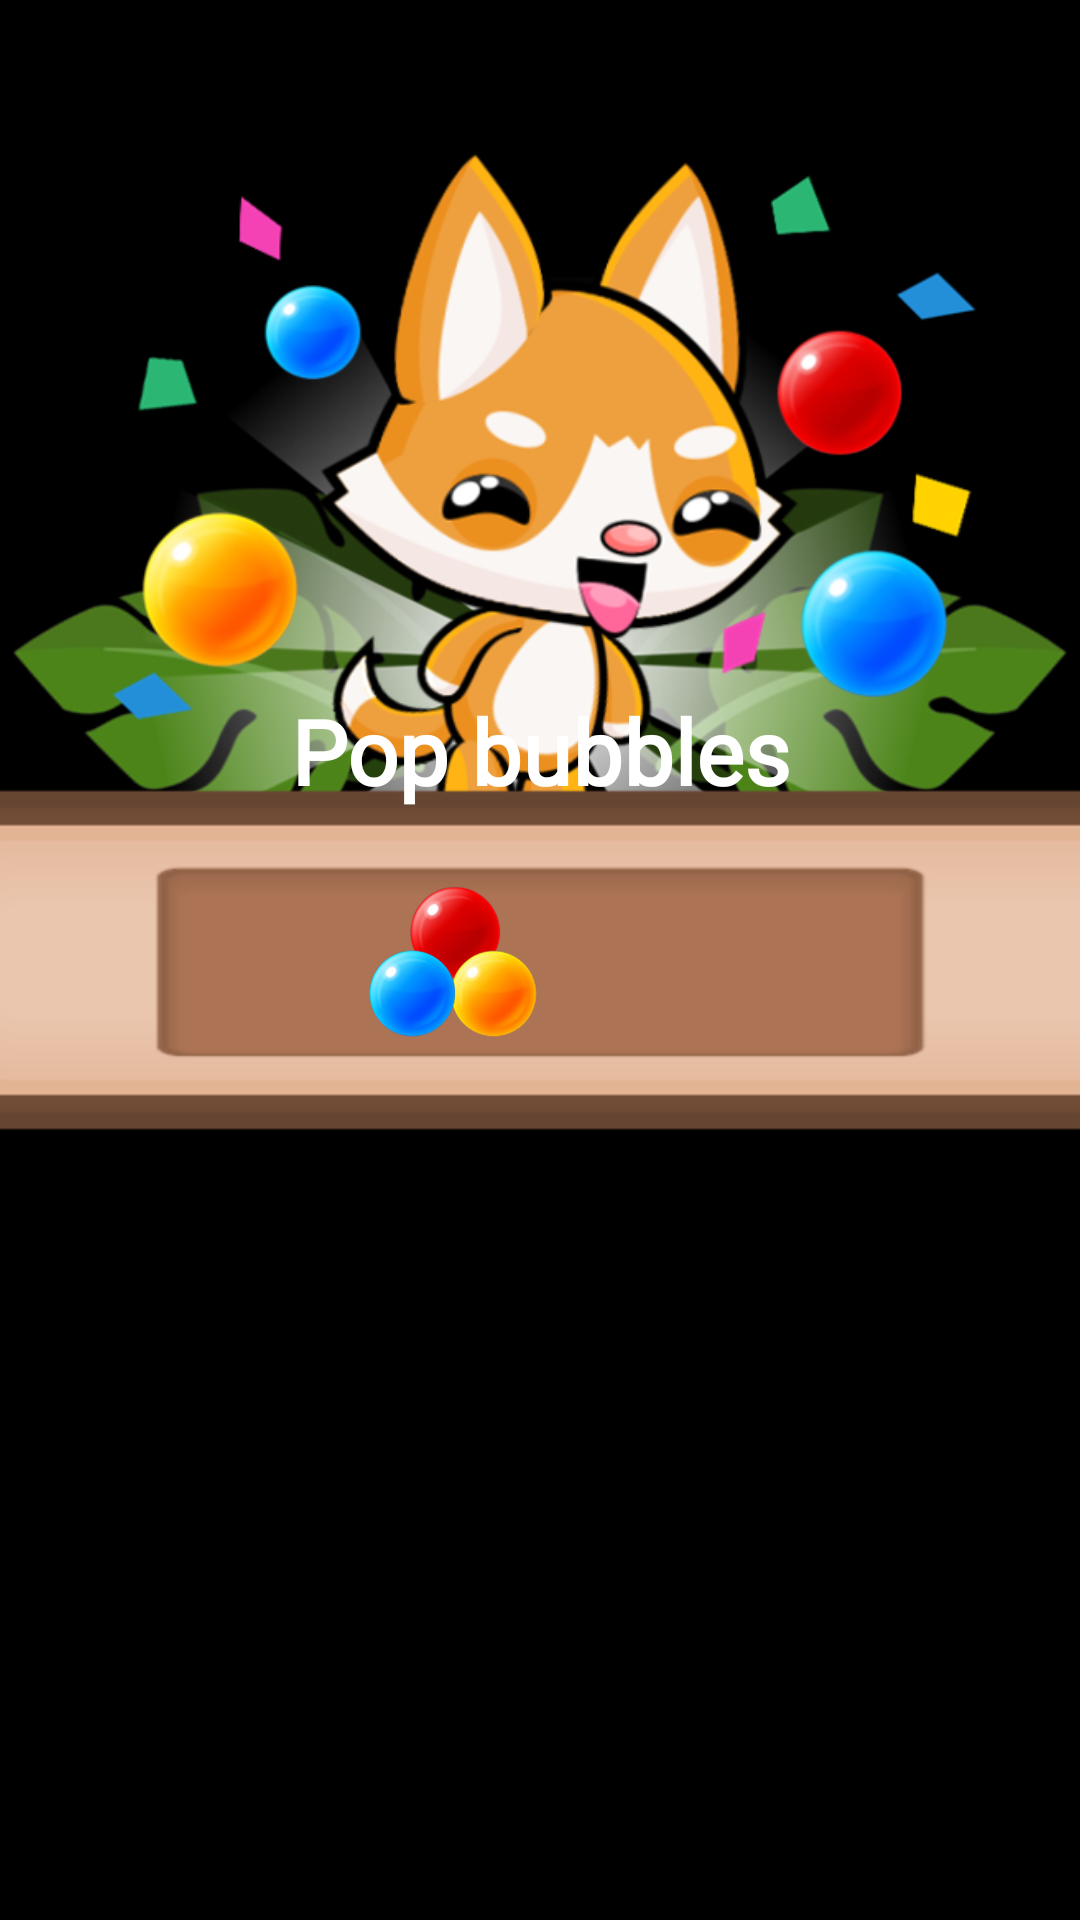

Android layout source for this screen:
<!-- AndroidManifest.xml: application theme Theme.SplashScreen -->
<!-- res/layout/dialog_start.xml -->
<?xml version="1.0" encoding="utf-8"?>
<androidx.constraintlayout.widget.ConstraintLayout
    xmlns:android="http://schemas.android.com/apk/res/android"
    xmlns:app="http://schemas.android.com/apk/res-auto"
    xmlns:tools="http://schemas.android.com/tools"
    android:layout_width="match_parent"
    android:layout_height="match_parent"
    tools:ignore="ContentDescription">

    <ImageView
        android:id="@+id/image_leaf_01"
        android:layout_width="@dimen/image_leaf_width"
        android:layout_height="0dp"
        android:src="@drawable/leaf_01"
        app:layout_constraintBottom_toTopOf="@id/image_ribbon"
        app:layout_constraintDimensionRatio="7:5"
        app:layout_constraintEnd_toStartOf="@id/image_leaf_02"
        app:layout_constraintStart_toStartOf="@id/image_ribbon"
        app:layout_constraintTop_toTopOf="@id/image_ribbon" />

    <ImageView
        android:id="@+id/image_leaf_02"
        android:layout_width="@dimen/image_leaf_width"
        android:layout_height="0dp"
        android:src="@drawable/leaf_02"
        app:layout_constraintBottom_toTopOf="@id/image_ribbon"
        app:layout_constraintDimensionRatio="7:5"
        app:layout_constraintEnd_toEndOf="@id/image_ribbon"
        app:layout_constraintStart_toEndOf="@id/image_leaf_01"
        app:layout_constraintTop_toTopOf="@id/image_ribbon" />

    <ImageView
        android:id="@+id/image_fox_bg"
        android:layout_width="0dp"
        android:layout_height="0dp"
        android:src="@drawable/light_bg"
        app:layout_constraintBottom_toTopOf="@id/image_ribbon"
        app:layout_constraintDimensionRatio="1:1"
        app:layout_constraintEnd_toEndOf="@id/image_ribbon"
        app:layout_constraintStart_toStartOf="@id/image_ribbon"
        app:layout_constraintTop_toTopOf="@id/image_ribbon" />

    <ImageView
        android:id="@+id/image_fox"
        android:layout_width="@dimen/image_fox_width"
        android:layout_height="@dimen/image_fox_width"
        android:src="@drawable/fox_target_pop"
        app:layout_constraintBottom_toBottomOf="@id/image_ribbon"
        app:layout_constraintEnd_toEndOf="@id/image_start_dialog"
        app:layout_constraintStart_toStartOf="@id/image_start_dialog" />

    <ImageView
        android:id="@+id/image_start_dialog"
        android:layout_width="0dp"
        android:layout_height="0dp"
        android:background="@drawable/dialog_game"
        app:layout_constraintBottom_toBottomOf="parent"
        app:layout_constraintDimensionRatio="3:1"
        app:layout_constraintEnd_toEndOf="parent"
        app:layout_constraintStart_toStartOf="parent"
        app:layout_constraintTop_toTopOf="parent" />

    <ImageView
        android:id="@+id/image_field"
        android:layout_width="0dp"
        android:layout_height="0dp"
        android:layout_margin="@dimen/margin_20"
        android:background="@drawable/board_field"
        app:layout_constraintBottom_toBottomOf="@id/image_start_dialog"
        app:layout_constraintDimensionRatio="4:1"
        app:layout_constraintEnd_toEndOf="@id/image_ribbon"
        app:layout_constraintStart_toStartOf="@id/image_ribbon"
        app:layout_constraintTop_toTopOf="@id/image_start_dialog" />

    <ImageView
        android:id="@+id/image_start_target"
        android:layout_width="0dp"
        android:layout_height="0dp"
        android:src="@drawable/target_pop"
        app:layout_constraintBottom_toBottomOf="@+id/image_field"
        app:layout_constraintDimensionRatio="1:1"
        app:layout_constraintEnd_toEndOf="@id/image_field"
        app:layout_constraintHorizontal_bias="0.35"
        app:layout_constraintStart_toStartOf="@id/image_field"
        app:layout_constraintTop_toTopOf="@+id/image_field" />

    <TextView
        android:id="@+id/txt_start_target"
        android:layout_width="wrap_content"
        android:layout_height="wrap_content"
        android:layout_marginStart="@dimen/margin_10"
        android:fontFamily="@font/baloo"
        android:textColor="@color/brown"
        android:textSize="@dimen/txt_dialog_small_size"
        android:textStyle="bold"
        app:layout_constraintBottom_toBottomOf="@+id/image_field"
        app:layout_constraintStart_toEndOf="@id/image_start_target"
        app:layout_constraintTop_toTopOf="@+id/image_field" />

    <ImageView
        android:id="@+id/image_ribbon"
        android:layout_width="@dimen/dialog_width"
        android:layout_height="0dp"
        android:src="@drawable/ribbon"
        app:layout_constraintBottom_toBottomOf="@id/guideline"
        app:layout_constraintDimensionRatio="3:1"
        app:layout_constraintEnd_toEndOf="@id/image_start_dialog"
        app:layout_constraintStart_toStartOf="@id/image_start_dialog" />

    <TextView
        android:id="@+id/txt_target"
        android:layout_width="wrap_content"
        android:layout_height="wrap_content"
        android:layout_marginTop="@dimen/margin_10"
        android:fontFamily="@font/baloo"
        android:gravity="center"
        android:text="@string/txt_level_type_pop"
        android:textColor="@color/white"
        android:textSize="@dimen/txt_dialog_small_size"
        android:textStyle="bold"
        app:layout_constraintEnd_toEndOf="@id/image_ribbon"
        app:layout_constraintStart_toStartOf="@id/image_ribbon"
        app:layout_constraintTop_toTopOf="@id/image_ribbon" />

    <androidx.constraintlayout.widget.Guideline
        android:id="@+id/guideline"
        android:layout_width="wrap_content"
        android:layout_height="wrap_content"
        android:orientation="horizontal"
        app:layout_constraintGuide_percent="0.5" />

</androidx.constraintlayout.widget.ConstraintLayout>
<!-- resources referenced by this layout -->
<resources>
  <color name="brown">#4E342E</color>
  <color name="white">#FFFFFFFF</color>
  <dimen name="dialog_width">390dp</dimen>
  <dimen name="image_fox_width">390dp</dimen>
  <dimen name="image_leaf_width">234dp</dimen>
  <dimen name="margin_10">14dp</dimen>
  <dimen name="margin_20">28dp</dimen>
  <dimen name="txt_dialog_small_size">39sp</dimen>
  <!-- drawable board_field: png bitmap (drawable, 2140 bytes) -->
  <!-- drawable dialog_game: png bitmap (drawable, 1601 bytes) -->
  <!-- drawable fox_target_pop: png bitmap (drawable, 151042 bytes) -->
  <!-- drawable leaf_01: png bitmap (drawable, 56215 bytes) -->
  <!-- drawable leaf_02: png bitmap (drawable, 56289 bytes) -->
  <!-- drawable light_bg: png bitmap (drawable, 126167 bytes) -->
  <!-- drawable target_pop: png bitmap (drawable, 110733 bytes) -->
  <string name="txt_level_type_pop">Pop bubbles</string>
  <style name="Theme.SplashScreen" parent="Theme.MaterialComponents.DayNight.NoActionBar">
          <item name="android:windowBackground">@color/black</item>
          <item name="android:windowFullscreen">true</item>
      </style>
  <color name="black">#FF000000</color>
</resources>
